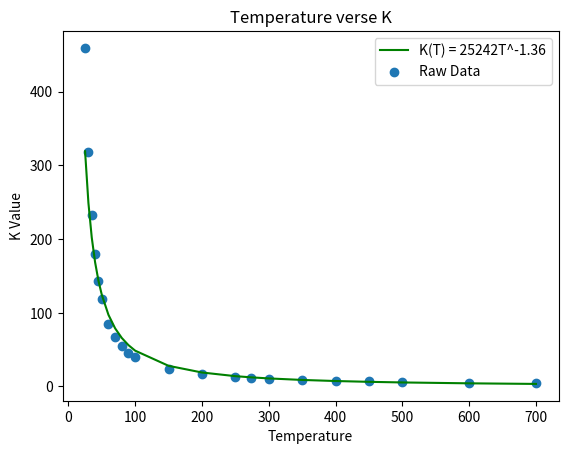

Reproduce this figure in Python.
import matplotlib.pyplot as plt
import numpy as np
import math 
np.set_printoptions(suppress=True, precision=3)
T = [25,30,35,40,45,50,60,70,80,90,100,150,200,250,273,300,350,400,450,500,600,700]
K = [459.5,317.7,233.3,180.3,143.2,118.4,85.2,66.6,54.4,46.1,40.2,23.3,16.5,12.6,11.5,10.5,8.8,7.6,6.9,6.1,5.1,4.5]


n = len(T)
sum_T = 0
sum_K = 0
sum_Tpow = 0
sum_TK = 0 

for i in range(len(T)):
    sum_T = sum_T + math.log(T[i])
    sum_K = sum_K + math.log(K[i])
    sum_Tpow = sum_Tpow + math.log(T[i])**2
    sum_TK = sum_TK + math.log(T[i])*math.log(K[i])

print(sum_T)
print(sum_K)
print(sum_Tpow)
print(sum_TK)

b1 = ((n*sum_TK) - (sum_T*sum_K))/((n*sum_Tpow)-(sum_T**2))
b0 = (sum_K - (b1*sum_T))/n

print(b1)
print(b0)

A = math.exp(b0)
print(A)

K_fit_lst = []
for i in range(len(T)):
    K_fit = A*(T[i]**b1)
    K_fit_lst.append(K_fit)


Yi_Ybar_2 = 0
sumy = 0
num_dict = 8
for i in range(len(T)):
    sumy = sumy + K[i]
Ybar = sumy/n
for i in range(len(K)):
    Yi_Ybar_2 = Yi_Ybar_2 + ((K[i]-Ybar)**2)


def R_squared(k_values):
    ks_diff = 0
    for i in range(len(K)):
        ks_diff = ks_diff + ((K[i]-k_values[i])**2)
    R = 1 - ks_diff/Yi_Ybar_2
    return R

#for label, y_values in K_T_Plot.items():
Rs = R_squared(k_values=K_fit_lst)
print(" The R Value is: "+str(Rs))

plt.plot(T, K_fit_lst, label="K(T) = 25242T^-1.36", color="green")
plt.scatter(T,K, label="Raw Data")

#plt.plot(T, E_decay_lst, label="Exponential Decay")
#Rs = R_squared(k_values=E_decay_lst)
#print("The R Value of e_decay is: "+str(Rs))
# Customize the plot
plt.xlabel("Temperature")
plt.ylabel("K Value")
plt.title("Temperature verse K")
plt.legend()  # Show legend
#plt.grid(True)  # Add grid for better visualization

# Show the plot
plt.show()